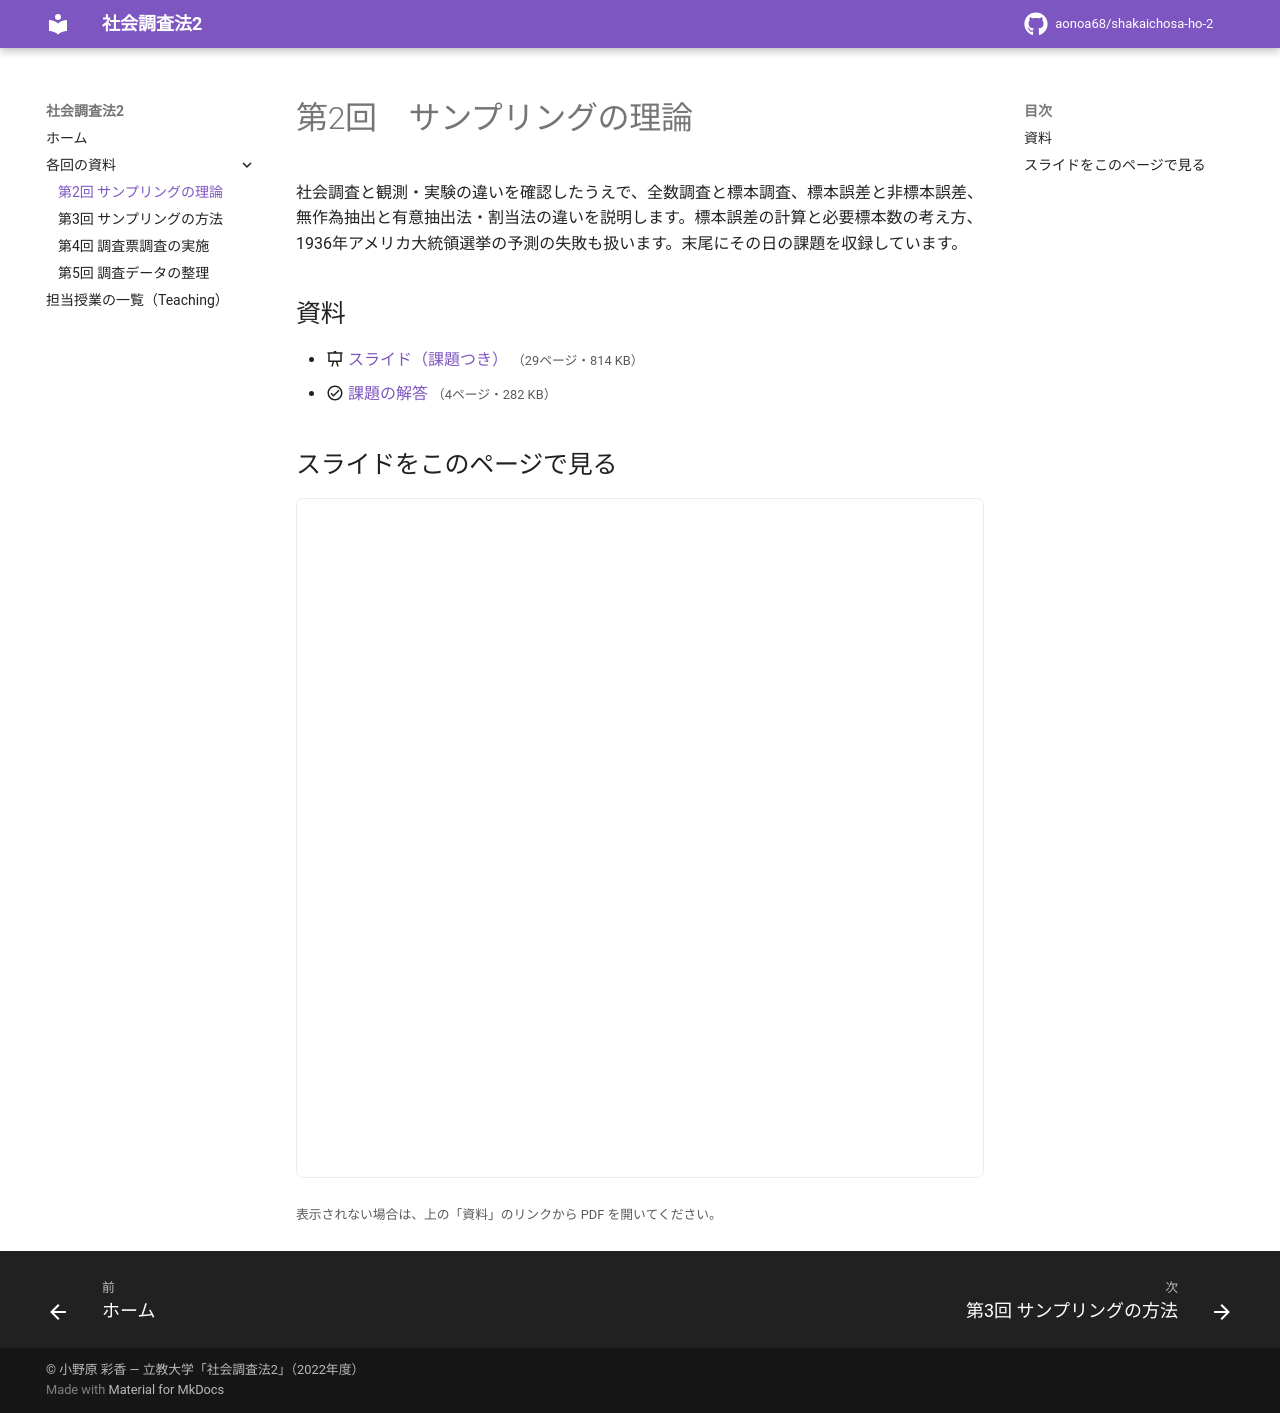

repository: aonoa68/shakaichosa-ho-2 · page: week02/index.html · generator: mkdocs

# 第2回　サンプリングの理論

社会調査と観測・実験の違いを確認したうえで、全数調査と標本調査、標本誤差と非標本誤差、無作為抽出と有意抽出法・割当法の違いを説明します。標本誤差の計算と必要標本数の考え方、1936年アメリカ大統領選挙の予測の失敗も扱います。末尾にその日の課題を収録しています。

## 資料

- :material-presentation: [スライド（課題つき）](files/week02-slides.pdf) <small>（29ページ・814 KB）</small>
- :material-check-circle-outline: [課題の解答](files/week02-answer.pdf) <small>（4ページ・282 KB）</small>

## スライドをこのページで見る

<iframe class="pdf-frame" src="../files/week02-slides.pdf" title="スライド" loading="lazy"></iframe>

<small>表示されない場合は、上の「資料」のリンクから PDF を開いてください。</small>
